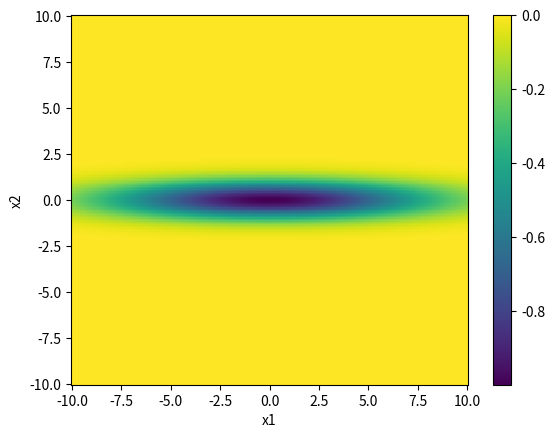

The matplotlib source for this figure: (Note: this script raises an exception after producing the figure.)
import numpy as np
import matplotlib as mpl
from matplotlib import pyplot as plt

x1 = x2 = np.linspace(-10, 10, 256)
X1, X2 = np.meshgrid(x1, x2)

F = -np.exp(-((X1 / 8) ** 2)) * np.exp(-(X2**2))

plt.pcolormesh(x1, x2, F, shading="auto")
plt.colorbar()
plt.xlabel("x1")
plt.ylabel("x2")

%run -i ../../../examples/prepare_bluesky.py # prepare the bluesky environment

import bloptools
from bloptools.tasks import Task

dofs = bloptools.devices.dummy_dofs(n=2)
bounds = [(-8, 8), (-8, 8)]

task = Task(key="loss", kind="min")


def digestion(db, uid):
    products = db[uid].table()

    for index, entry in products.iterrows():
        products.loc[index, "loss"] = -np.exp(-1e-2 * entry.x1**2) * np.exp(-1e-1 * entry.x2**2)

    return products


agent = bloptools.bayesian.Agent(
    active_dofs=dofs,
    passive_dofs=[],
    active_dof_bounds=bounds,
    tasks=[task],
    digestion=digestion,
    db=db,
)

RE(agent.initialize(init_scheme="quasi-random", n_init=16))

agent.plot_tasks()

agent.tasks[0].regressor.covar_module.dimension_transform

agent.plot_acquisition(strategy=["ei", "pi", "ucb"])

RE(agent.learn(strategy="ei", n_iter=8))
agent.plot_tasks()

